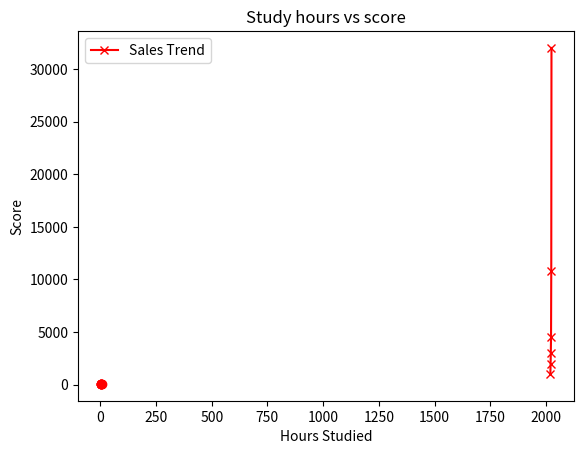

Write Python code to recreate this figure.
import matplotlib.pyplot as plt

# Line
years = [2020, 2021, 2022, 2023, 2024, 2025]
sales = [1000, 2000, 3000, 4500, 10800, 32001]
plt.plot(years, sales, label="Sales Trend", color="red", marker="x")
plt.title("Sales Trend Over Years")
plt.xlabel("Years")
plt.ylabel("Sales")
plt.legend()
plt.show()

#Scatter plot

hour_std = [1,2,3,4,5,6]
score_exm = [90,88,80,70,76,99]
plt.scatter(hour_std, score_exm, color="red")
plt.title("Study hours vs score")
plt.xlabel("Hours Studied")
plt.ylabel("Score")
plt.show()